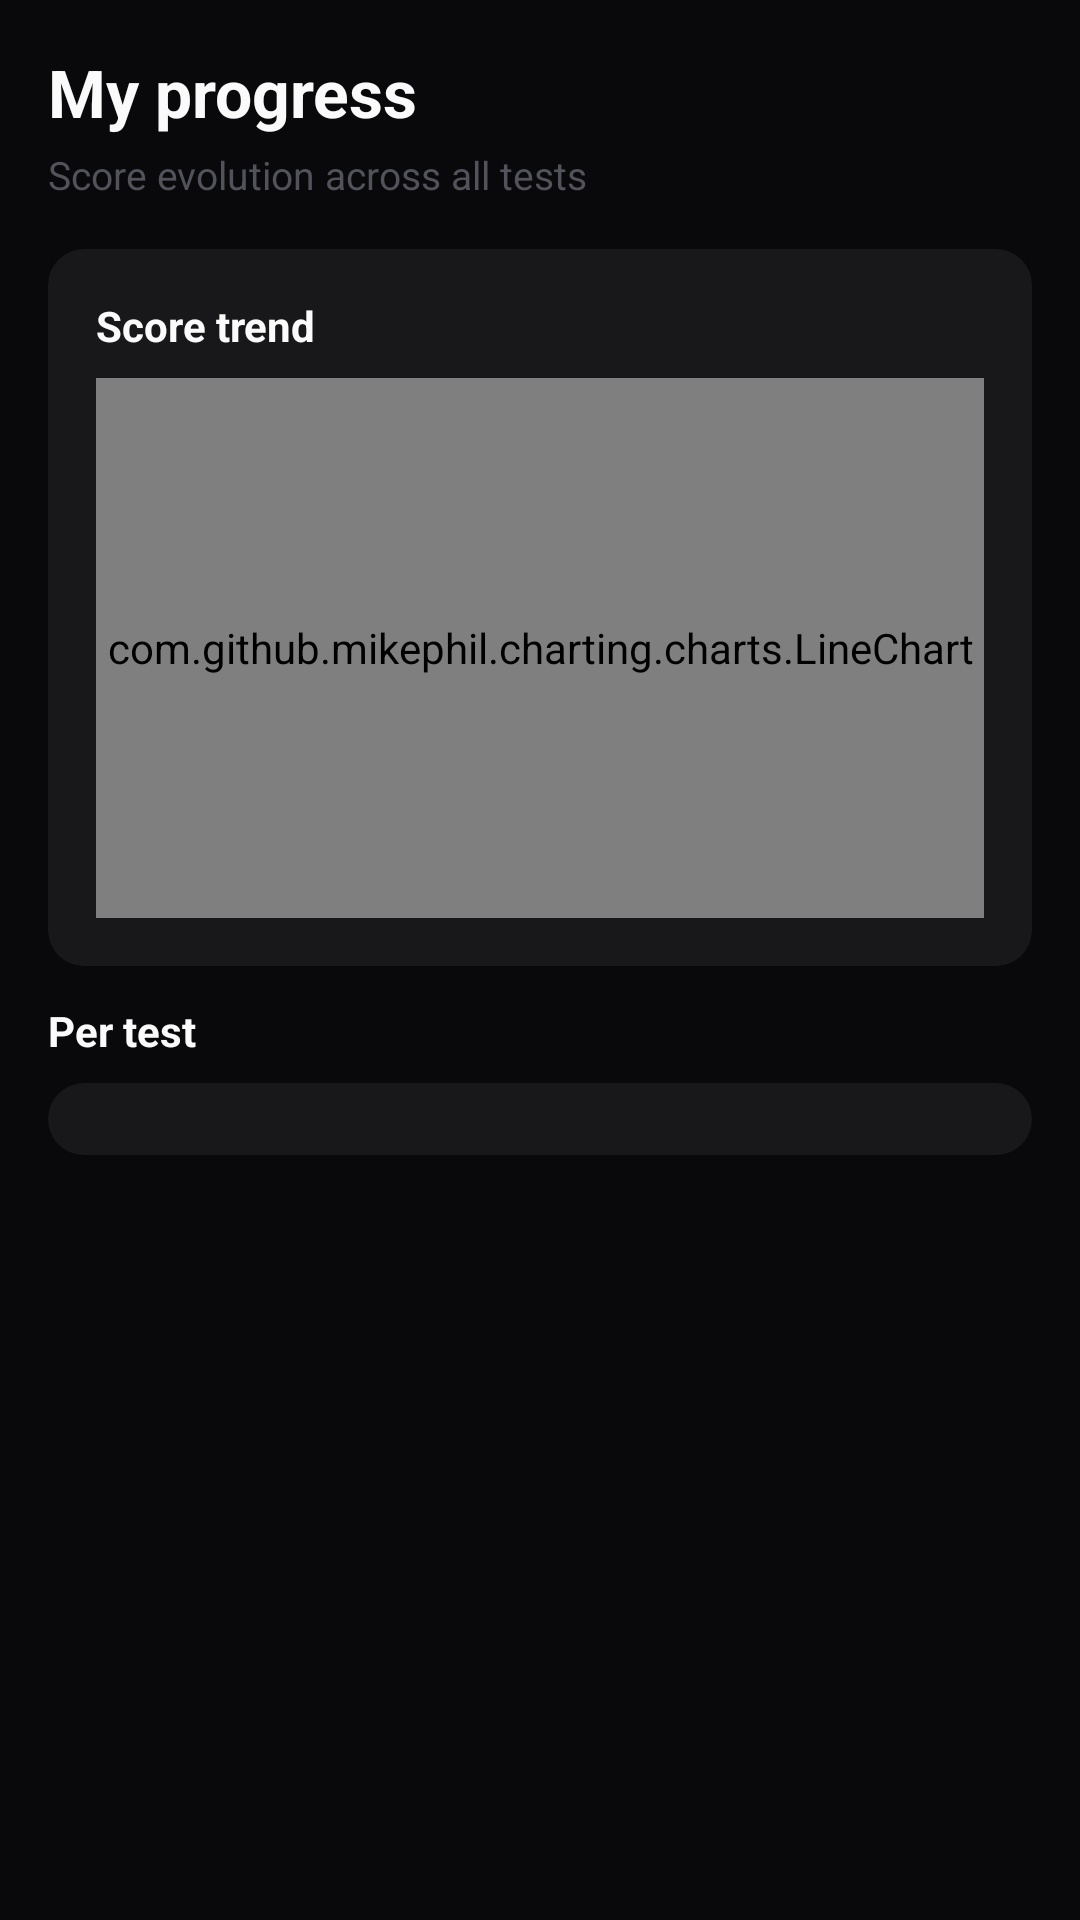

Android layout source for this screen:
<!-- AndroidManifest.xml: application theme Theme.QuizAplEdu -->
<!-- res/layout/fragment_student_progress.xml -->
<?xml version="1.0" encoding="utf-8"?>
<ScrollView
    xmlns:android="http://schemas.android.com/apk/res/android"
    android:layout_width="match_parent"
    android:layout_height="match_parent"
    android:background="#09090B"
    android:fillViewport="true">

    <LinearLayout
        android:layout_width="match_parent"
        android:layout_height="wrap_content"
        android:orientation="vertical"
        android:padding="16dp">

        <TextView
            android:layout_width="wrap_content"
            android:layout_height="wrap_content"
            android:text="My progress"
            android:textColor="#FAFAFA"
            android:textSize="22sp"
            android:textStyle="bold"
            android:layout_marginBottom="4dp" />

        <TextView
            android:layout_width="wrap_content"
            android:layout_height="wrap_content"
            android:text="Score evolution across all tests"
            android:textColor="#52525B"
            android:textSize="13sp"
            android:layout_marginBottom="16dp" />

        
        <LinearLayout
            android:layout_width="match_parent"
            android:layout_height="wrap_content"
            android:background="@drawable/bg_card"
            android:orientation="vertical"
            android:padding="16dp"
            android:layout_marginBottom="12dp">

            <LinearLayout
                android:layout_width="match_parent"
                android:layout_height="wrap_content"
                android:orientation="horizontal"
                android:gravity="center_vertical"
                android:layout_marginBottom="8dp">

                <TextView
                    android:layout_width="0dp"
                    android:layout_height="wrap_content"
                    android:layout_weight="1"
                    android:text="Score trend"
                    android:textColor="#FAFAFA"
                    android:textSize="14sp"
                    android:textStyle="bold" />
            </LinearLayout>

            <com.github.mikephil.charting.charts.LineChart
                android:id="@+id/chart_trend"
                android:layout_width="match_parent"
                android:layout_height="180dp" />

        </LinearLayout>

        
        <TextView
            android:layout_width="wrap_content"
            android:layout_height="wrap_content"
            android:text="Per test"
            android:textColor="#FAFAFA"
            android:textSize="14sp"
            android:textStyle="bold"
            android:layout_marginBottom="8dp" />

        
        <LinearLayout
            android:id="@+id/container_scores"
            android:layout_width="match_parent"
            android:layout_height="wrap_content"
            android:background="@drawable/bg_card"
            android:orientation="vertical"
            android:padding="12dp"
            android:layout_marginBottom="12dp" />

        
        <LinearLayout
            android:id="@+id/card_summary"
            android:layout_width="match_parent"
            android:layout_height="wrap_content"
            android:background="@drawable/bg_card"
            android:orientation="vertical"
            android:padding="16dp"
            android:visibility="gone">

            <TextView
                android:layout_width="wrap_content"
                android:layout_height="wrap_content"
                android:text="Best score"
                android:textColor="#71717A"
                android:textSize="11sp"
                android:layout_marginBottom="4dp" />

            <TextView
                android:id="@+id/tv_best_test"
                android:layout_width="wrap_content"
                android:layout_height="wrap_content"
                android:text="--"
                android:textColor="#34D399"
                android:textSize="14sp"
                android:layout_marginBottom="12dp" />

            <TextView
                android:layout_width="wrap_content"
                android:layout_height="wrap_content"
                android:text="Needs improvement"
                android:textColor="#71717A"
                android:textSize="11sp"
                android:layout_marginBottom="4dp" />

            <TextView
                android:id="@+id/tv_worst_test"
                android:layout_width="wrap_content"
                android:layout_height="wrap_content"
                android:text="--"
                android:textColor="#FBBF24"
                android:textSize="14sp" />
        </LinearLayout>

    </LinearLayout>
</ScrollView>
<!-- resources referenced by this layout -->
<resources>
  <!-- drawable bg_card (drawable) -->
  <?xml version="1.0" encoding="utf-8"?>
  <shape xmlns:android="http://schemas.android.com/apk/res/android" android:shape="rectangle">
      <solid android:color="#18181B" />
      <corners android:radius="12dp" />
  </shape>
  <style name="Theme.QuizAplEdu" parent="Theme.MaterialComponents.DayNight.NoActionBar">
          <item name="colorPrimary">#A78BFA</item>
          <item name="colorPrimaryVariant">#7C3AED</item>
          <item name="android:windowBackground">#09090B</item>
          <item name="android:statusBarColor">#09090B</item>
      </style>
</resources>
